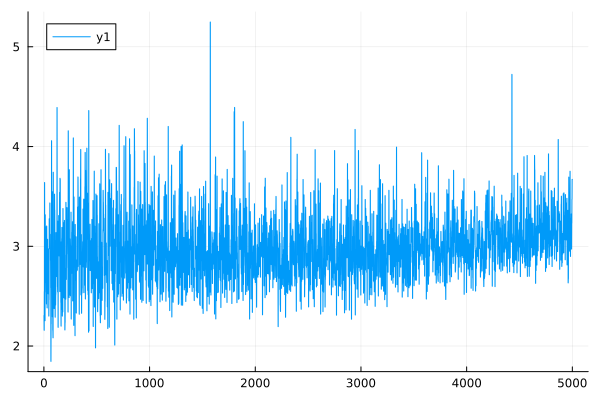

Source data for this figure (header and first rows):
0	2.303772201737771
1	2.303
2	2.158
3	2.157
4	2.545
5	2.545
6	3.639
7	3.639
8	2.746
9	2.746
10	2.254
11	2.254
12	3.316
13	3.316
14	2.636
15	2.636
16	3.197
17	3.196
18	3.099
19	3.099
20	2.665
21	2.664
22	2.54
23	2.539
24	2.422
25	2.421
26	3.204
27	3.203
28	2.973
29	2.972
30	2.382
31	2.382
32	2.68
33	2.679
34	3.071
35	3.07
36	2.587
37	2.586
38	2.743
39	2.742
40	2.523
41	2.523
42	2.974
43	2.973
44	2.972
45	2.971
46	2.3
47	2.3
48	2.465
49	2.465
50	3.276
51	3.275
52	3.041
53	3.041
54	3.011
55	3.011
56	3.434
57	3.434
58	2.976
59	2.975
60	3.121
... 4,940 more rows
